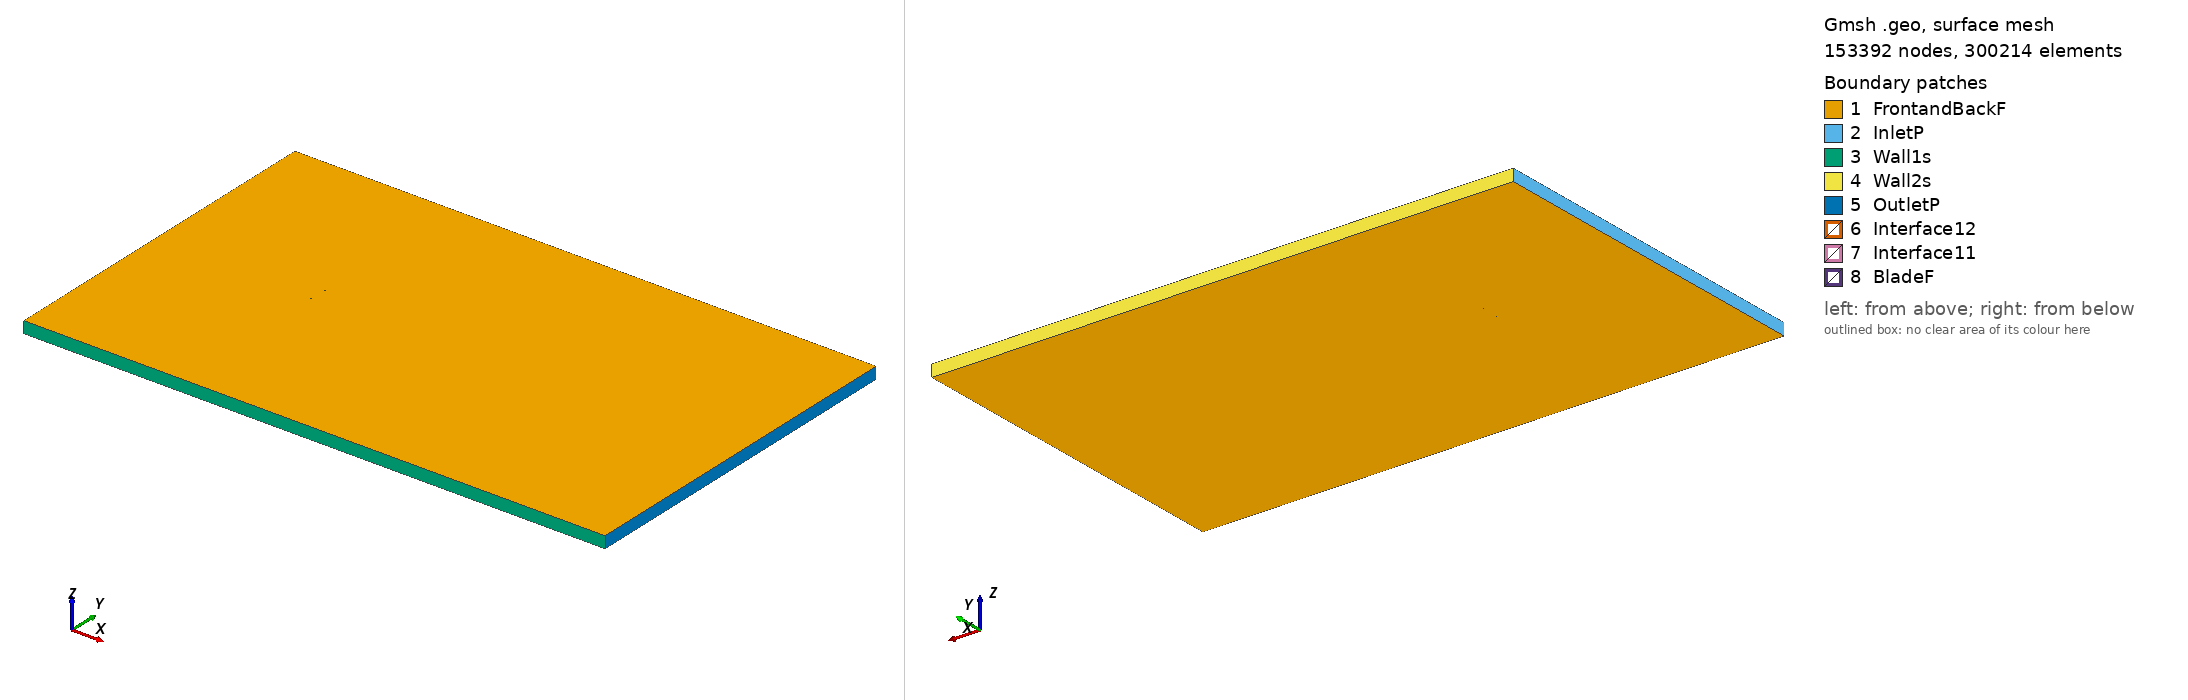

Gmsh geometry script, surface-meshed: 153392 nodes, 300214 surface elements. Boundary patches (legend numbers): 1 FrontandBackF, 2 InletP, 3 Wall1s, 4 Wall2s, 5 OutletP, 6 Interface12, 7 Interface11, 8 BladeF. Left view from above one corner, right view from below the opposite corner. Legend entries are the model's physical surfaces. The drawing asked Gmsh for element sizes between 1% and 20% of the model's largest extent; the script's own settings can give other sizes.

=== marske4_tsr_-0.19307_aoa_1.3542.geo (drawn) ===
SetFactory("OpenCASCADE");

Point(1) = {0.074995, 0.735542, 0, 1.0};
Point(2) = {0.065715, 0.736711, 0, 1.0};
Point(3) = {0.050123, 0.738628, 0, 1.0};
Point(4) = {0.034534, 0.740638, 0, 1.0};
Point(5) = {0.018952, 0.742961, 0, 1.0};
Point(6) = {0.003365, 0.745112, 0, 1.0};
Point(7) = {-0.012228, 0.746967, 0, 1.0};
Point(8) = {-0.027830, 0.748461, 0, 1.0};
Point(9) = {-0.035632, 0.749146, 0, 1.0};
Point(10) = {-0.043437, 0.749753, 0, 1.0};
Point(11) = {-0.051249, 0.750000, 0, 1.0};
Point(12) = {-0.059081, 0.749466, 0, 1.0};
Point(13) = {-0.063011, 0.748589, 0, 1.0};
Point(14) = {-0.066952, 0.747244, 0, 1.0};
Point(15) = {-0.070914, 0.745007, 0, 1.0};
Point(16) = {-0.072906, 0.743428, 0, 1.0};
Point(17) = {-0.074979, 0.738411, 0, 1.0};
Point(18) = {-0.073051, 0.737286, 0, 1.0};
Point(19) = {-0.071107, 0.736834, 0, 1.0};
Point(20) = {-0.067212, 0.736226, 0, 1.0};
Point(21) = {-0.063315, 0.735727, 0, 1.0};
Point(22) = {-0.059416, 0.735291, 0, 1.0};
Point(23) = {-0.051615, 0.734512, 0, 1.0};
Point(24) = {-0.043813, 0.733827, 0, 1.0};
Point(25) = {-0.036008, 0.733236, 0, 1.0};
Point(26) = {-0.028202, 0.732739, 0, 1.0};
Point(27) = {-0.012586, 0.731823, 0, 1.0};
Point(28) = {0.003039, 0.731312, 0, 1.0};
Point(29) = {0.018671, 0.731084, 0, 1.0};
Point(30) = {0.034309, 0.731136, 0, 1.0};
Point(31) = {0.049964, 0.731892, 0, 1.0};
Point(32) = {0.065631, 0.733132, 0, 1.0};
Point(33) = {0.074959, 0.734038, 0, 1.0};
Point(34) = {-0.074995, -0.735542, 0, 1.0};
Point(35) = {-0.065715, -0.736711, 0, 1.0};
Point(36) = {-0.050123, -0.738628, 0, 1.0};
Point(37) = {-0.034534, -0.740638, 0, 1.0};
Point(38) = {-0.018952, -0.742961, 0, 1.0};
Point(39) = {-0.003365, -0.745112, 0, 1.0};
Point(40) = {0.012228, -0.746967, 0, 1.0};
Point(41) = {0.027830, -0.748461, 0, 1.0};
Point(42) = {0.035632, -0.749146, 0, 1.0};
Point(43) = {0.043437, -0.749753, 0, 1.0};
Point(44) = {0.051249, -0.750000, 0, 1.0};
Point(45) = {0.059081, -0.749466, 0, 1.0};
Point(46) = {0.063011, -0.748589, 0, 1.0};
Point(47) = {0.066952, -0.747244, 0, 1.0};
Point(48) = {0.070914, -0.745007, 0, 1.0};
Point(49) = {0.072906, -0.743428, 0, 1.0};
Point(50) = {0.074979, -0.738411, 0, 1.0};
Point(51) = {0.073051, -0.737286, 0, 1.0};
Point(52) = {0.071107, -0.736834, 0, 1.0};
Point(53) = {0.067212, -0.736226, 0, 1.0};
Point(54) = {0.063315, -0.735727, 0, 1.0};
Point(55) = {0.059416, -0.735291, 0, 1.0};
Point(56) = {0.051615, -0.734512, 0, 1.0};
Point(57) = {0.043813, -0.733827, 0, 1.0};
Point(58) = {0.036008, -0.733236, 0, 1.0};
Point(59) = {0.028202, -0.732739, 0, 1.0};
Point(60) = {0.012586, -0.731823, 0, 1.0};
Point(61) = {-0.003039, -0.731312, 0, 1.0};
Point(62) = {-0.018671, -0.731084, 0, 1.0};
Point(63) = {-0.034309, -0.731136, 0, 1.0};
Point(64) = {-0.049964, -0.731892, 0, 1.0};
Point(65) = {-0.065631, -0.733132, 0, 1.0};
Point(66) = {-0.074959, -0.734038, 0, 1.0};

// Lines: first blade (splines 1-4)
Spline(1) = {1:33};
Spline(2) = {33,1};

// Lines: second blade (splines 5-8)
Spline(3) = {34:66};
Spline(4) = {66,34};

// Outer domain (points 20001-4 and lines)
Point(67) = {-13.50000000, -15.00000000, 0, 1.0};
Point(68) = {-13.50000000, 15.00000000, 0, 1.0};
Point(69) = {36.00000000, 15.00000000, 0, 1.0};
Point(70) = {36.00000000, -15.00000000, 0, 1.0};
Line(11) = {67, 68};
Line(12) = {68, 69};
Line(13) = {69, 70};
Line(14) = {67, 70};

// Interface (between moving and stationary domain) (circles)
Circle(9) = {0, 0, 0, 0.80000000, 0, 2*Pi};
Circle(10) = {0, 0, 0, 0.80000000, 0, 2*Pi};

// Loops collect Lines/Splines/etc (blade1, blade2, domain, first circle)
Line Loop(1) = {1:2};
Line Loop(2) = {3:4};
Line Loop(3) = {11,12,13,-14};
Line Loop(4) = {9};

// BooleanDifference cuts out the circle/interface from the domain
Plane Surface(1) = {3};
Plane Surface(2) = {4};
BooleanDifference{ Surface{1}; Delete;}{ Surface{2}; Delete;}

// This one cuts out the blades from the inner circle/interface
Line Loop(6) = {10};
Plane Surface(5) = {6};
Plane Surface(6) = {1};
Plane Surface(7) = {2};
BooleanDifference{ Surface{5}; Delete;}{ Surface{6,7}; Delete;}

// extrude to 3rd dimension
Extrude {0, 0, 1} {Surface{1}; Surface{5}; Layers{1}; Recombine;}

// Physical Surfaces are the named boundaries (patches)
Physical Surface("Interface11") = {12};
Physical Surface("Interface12") = {10};

// sides of domain
Physical Surface("InletP") = {6};
Physical Surface("OutletP") = {9};

// top and bottom of domain
Physical Surface("Wall1s") = {7};
Physical Surface("Wall2s") = {8};

// Check FrontandBackF by ensuring there is nothing in the 3rd dimension
Physical Surface("FrontandBackF") = {1,11,5,17};
Physical Surface("BladeF") = {13:16};
Physical Volume("Turbine") = {2};
Physical Volume("Farfield") = {1};

// settings for airfoil boundary layer
Field[1] = BoundaryLayer;
Field[1].EdgesList = {1:4};
Field[1].hwall_n = 1e-3;
Field[1].thickness = 1.5e-2;
Field[1].ratio = 1.05;
Field[1].Quads = 1;
BoundaryLayer Field = 1;

// control points for mesh (blade and interface)
// floor((arc length / 1.5mm)/ 2) -> Transfinite Line
Transfinite Line {1,3} = 102 Using Progression 1;
Transfinite Line {2,4} = 2 Using Progression 1;
Transfinite Line {9, 15} = 800 Using Progression 1;

// For more information on gmsh syntax, visit http://gmsh.info/doc/texinfo/gmsh.html
